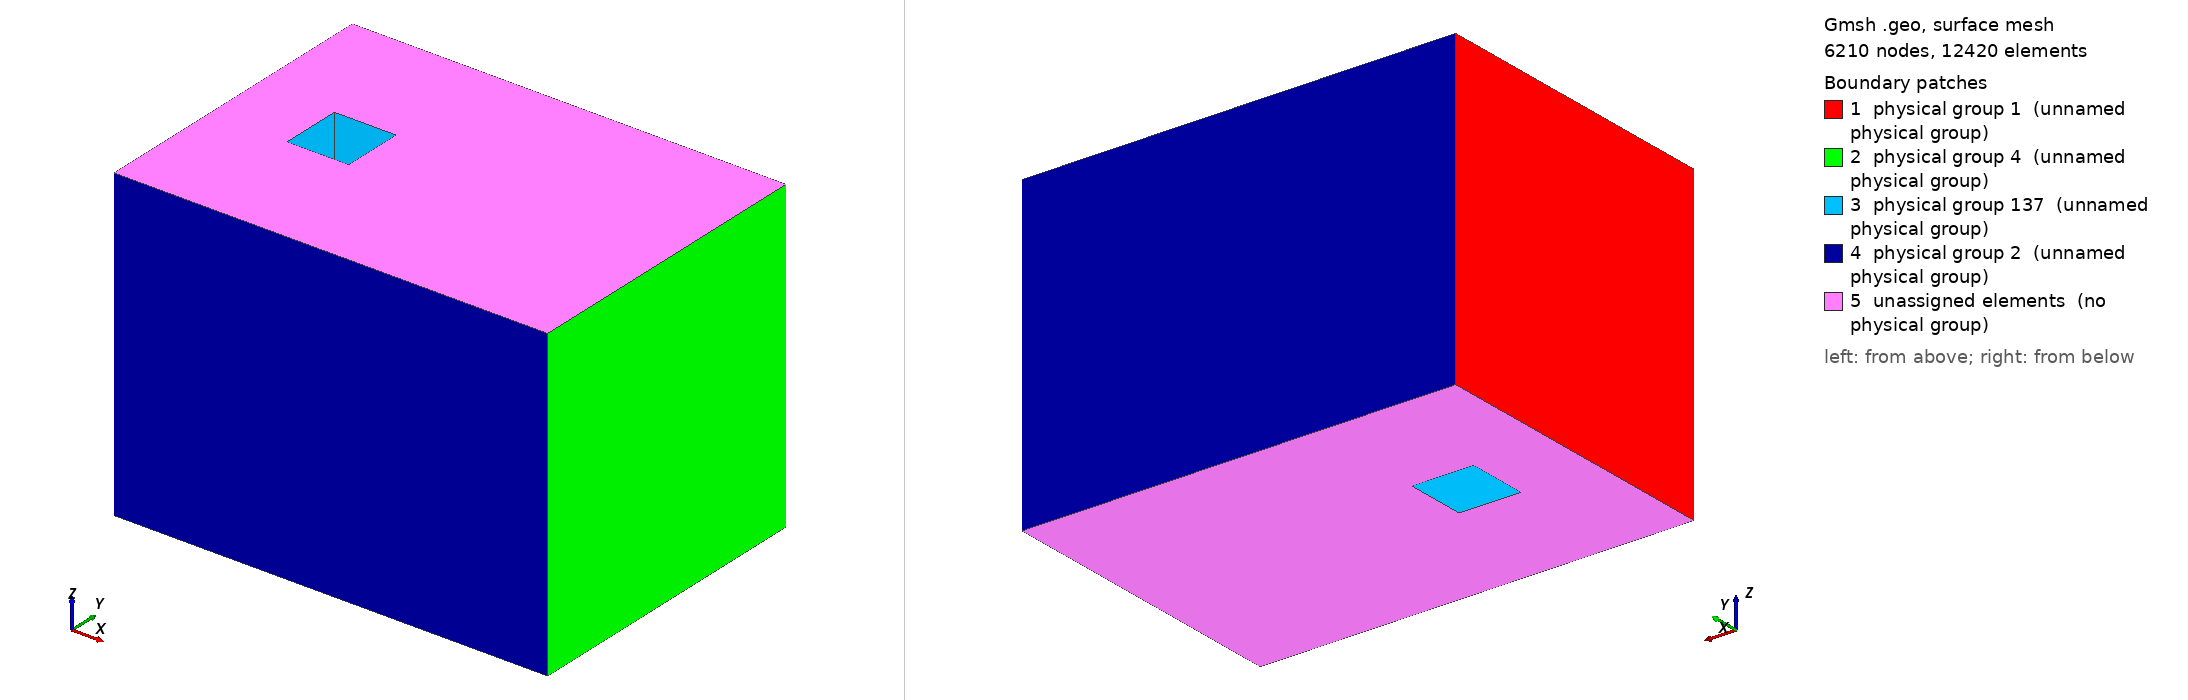

Gmsh geometry script, surface-meshed: 6210 nodes, 12420 surface elements. Boundary patches (legend numbers): 1 physical group 1 (unnamed physical group), 2 physical group 4 (unnamed physical group), 3 physical group 137 (unnamed physical group), 4 physical group 2 (unnamed physical group), 5 unassigned elements (no physical group). Left view from above one corner, right view from below the opposite corner. Legend entries are the model's physical surfaces; 'unassigned elements' are surfaces in no physical group. The drawing asked Gmsh for element sizes between 1% and 20% of the model's largest extent; the script's own settings can give other sizes.

=== box_cylinder_3d.geo (drawn) ===
lf = 0.04;
h = 10;
l = 1.4*h;
w = h;
r = h*0.1;
el = lf*h;

// void square:
// Create square cylinder:
Point(101) = {0.25*l-r,0.5*h-r,0,el};
Point(102) = {0.25*l-r,0.5*h+r,0,el};
Point(103) = {0.25*l+r,0.5*h+r,0,el};
Point(104) = {0.25*l+r,0.5*h-r,0,el};
Line(101) = {101,102};
Line(102) = {102,103};
Line(103) = {103,104};
Line(104) = {104,101};
Point(111) = {0.25*l-r,0.5*h-r,w,el};
Point(112) = {0.25*l-r,0.5*h+r,w,el};
Point(113) = {0.25*l+r,0.5*h+r,w,el};
Point(114) = {0.25*l+r,0.5*h-r,w,el};
Line(111) = {111,112};
Line(112) = {112,113};
Line(113) = {113,114};
Line(114) = {114,111};
// Surfaces of square cylinder:
Line(121) = {101,111};
Line(122) = {102,112};
Line(123) = {103,113};
Line(124) = {104,114};
Line Loop(111) = {101, 102, 103, 104};
//Plane Surface(111) = {111};
Line Loop(112) = {111, 112, 113, 114};
//Plane Surface(112) = {112};
Line Loop(125) = {121, 111, -122, -101};
Plane Surface(126) = {125};
Line Loop(127) = {122, 112, -123, -102};
Plane Surface(128) = {127};
Line Loop(129) = {113, -124, -103, 123};
Plane Surface(130) = {129};
Line Loop(131) = {121, -114, -124, 104};
Plane Surface(132) = {131};

// box:
// front face:
Point(1) = {0,0,0,el};
Point(2) = {0,0,w,el};
Point(3) = {0,h,w,el};
Point(4) = {0,h,0,el};
// lines:
Line(1) = {1,2};
Line(2) = {2,3};
Line(3) = {3,4};
Line(4) = {4,1};
Line Loop(1) = {2, 3, 4, 1};
Plane Surface(1) = {1};
// back face:
Point(11) = {l,0,0,el};
Point(12) = {l,0,w,el};
Point(13) = {l,h,w,el};
Point(14) = {l,h,0,el};
// lines:
Line(11) = {11,12};
Line(12) = {12,13};
Line(13) = {13,14};
Line(14) = {14,11};
Line Loop(2) = {12, 13, 14, 11};
Plane Surface(2) = {2};
// connecting front and back face:
Line(21) = {1,11};
Line(22) = {2,12};
Line(23) = {3,13};
Line(24) = {4,14};
// surfaces for top/bottom/side walls:
Line Loop(133) = {3, 24, -13, -23};
Plane Surface(134) = {133};
Line Loop(135) = {1, 22, -11, -21};
Plane Surface(136) = {135};
Line Loop(137) = {22, 12, -23, -2};
Plane Surface(138) = {112, 137};
Line Loop(139) = {4, 21, -14, -24};
Plane Surface(140) = {111, 139};

// box volume:
Surface Loop(141) = {1, 138, 134, 140, 2, 136, 126, 132, 130, 128};
Volume(1) = {141};


// Physical IDs:
//front/inlet:
Physical Surface(1) = {1};
//sides:
Physical Surface(2) = {134, 136};
//top and bottom
Physical Surface(3) = {26, 30};
//back/outlet:
Physical Surface(4) = {2};
// cylinder:
Physical Surface(137) = {126, 132, 130, 128};

//volumes
Physical Volume(1) = {1};
